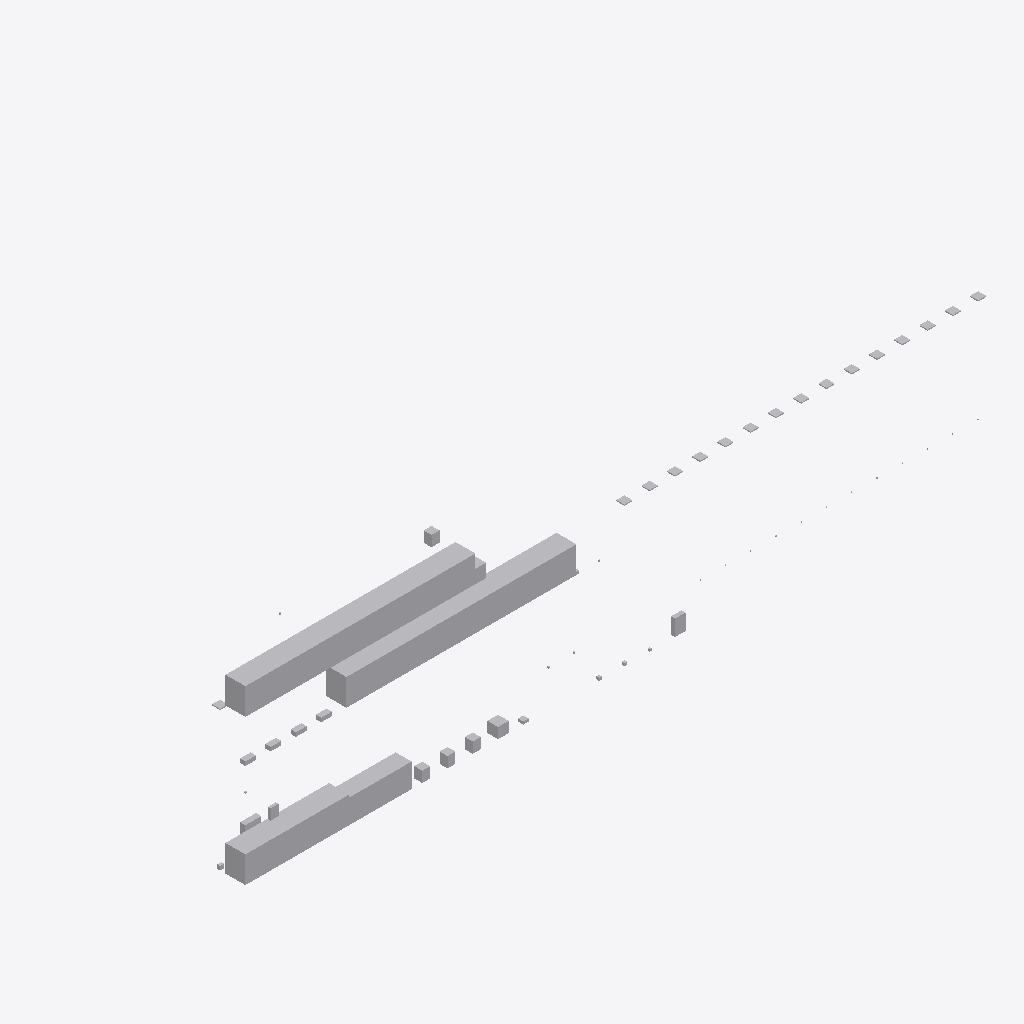
Isometric view of an IFC building model (IFC-SPF (STEP), schema IFC4, length unit millimetre), seen from the south-west, elements coloured by IFC class (only those large enough to see are counted): 53 other elements (light grey).
Extent 55.7 m × 15.6 m × 12.9 m (x, y, z). Storeys (6): SUBSOL 02 at -6.50 m; SUBSOL 01 at -3.25 m; PARTER at 0.00 m; ETAJ 01 at 4.50 m; ETAJ 02 at 7.70 m; COTĂ ATIC at 11.00 m. Elements (90): 24 IfcLightFixture, 18 IfcUnitaryEquipment, 12 IfcFireSuppressionTerminal, 8 IfcSensor, 4 IfcAirTerminalBox, 4 IfcBuildingElementProxy, 4 IfcDamper, 4 IfcPump, 2 IfcChiller, 2 IfcFan, 2 IfcValve, 1 IfcActuator.

HEADER;
FILE_DESCRIPTION(('ViewDefinition [ReferenceView_V1.2]','TEST FIXTURE: synthetic document of a fictitious building. Not a real project.'),'2;1');
FILE_NAME('demo-hotel-mep-rev-a.ifc','2026-01-15T09:00:00',('SOVITECH fixture generator'),('Studio Exemplu SRL (fictitious)'),'fixtures/generators STEP writer (no IfcOpenShell','SOVITECH TEST fixture generator 1','');
FILE_SCHEMA(('IFC4'));
ENDSEC;
DATA;
#100028=IFCPROJECT('1s0hXgNKXIJvDFWAxN9ggG',#100006,'Demo Hotel Bucharest','TEST fixture: synthetic model of a fictitious hotel. Not a real project.',$,$,$,(#100022),#100017);
#100029=IFCSITE('35kAnUn1XHe863Cien0m89',#100006,'Amplasament Demo Hotel Bucharest (fictiv)',$,$,#100025,$,$,.ELEMENT.,$,$,$,$,$);
#100030=IFCBUILDING('3yCzWOF9jM1h3aSQhzt4qf',#100006,'Demo Hotel Bucharest',$,$,#100027,$,$,.ELEMENT.,$,$,$);
#100034=IFCBUILDINGSTOREY('2vwp5iocPN7ueokJbJ4BF4',#100006,'SUBSOL 02',$,$,#100033,$,$,.ELEMENT.,-6500.0);
#100038=IFCBUILDINGSTOREY('0WSfWA6wTJxQtUuObpskuf',#100006,'SUBSOL 01',$,$,#100037,$,$,.ELEMENT.,-3250.0);
#100041=IFCBUILDINGSTOREY('1qyviTxjbLev$C3xGHQ4P6',#100006,'PARTER',$,$,#100040,$,$,.ELEMENT.,0.0);
#100045=IFCBUILDINGSTOREY('0cgtNRdT9OU8N5wvnGJ8dI',#100006,'ETAJ 01',$,$,#100044,$,$,.ELEMENT.,4500.0);
#100049=IFCBUILDINGSTOREY('1rApV4eEHLX8vXDuY0r$45',#100006,'ETAJ 02',$,$,#100048,$,$,.ELEMENT.,7700.0);
#100053=IFCBUILDINGSTOREY('2iZeGCifrHXP13HTVmYRj1',#100006,'COTĂ ATIC',$,$,#100052,$,$,.ELEMENT.,11000.0);
#100190=IFCUNITARYEQUIPMENT('25$eZIF3bOg9mOx09L4str',#100006,'Centrală tratare aer',$,$,#100183,#100189,'CTA-01',.AIRHANDLER.);
#100218=IFCUNITARYEQUIPMENT('0IbeKcbt1OPeUiDakRkawu',#100006,'Centrală tratare aer',$,$,#100214,#100217,'CTA-03',.AIRHANDLER.);
#100403=IFCUNITARYEQUIPMENT('3fJajeJq9RA9GHXAMJdW4O',#100006,'M_Fan Coil:VCV-400:512301',$,'Ventiloconvector',#100399,#100402,'512301',.USERDEFINED.);
#100347=IFCUNITARYEQUIPMENT('2K1CQ6qD9KaBzVV3ZN1EON',#100006,'Ventiloconvector',$,'Ventiloconvector',#100343,#100346,'VCV-1.01',.USERDEFINED.);
#100452=IFCUNITARYEQUIPMENT('2LEVufFTfMN9TfGXCRaQDZ',#100006,'M_Fan Coil:VCV-400:512308',$,'Ventiloconvector',#100448,#100451,'512308',.USERDEFINED.);
#100389=IFCUNITARYEQUIPMENT('2qPzyiKenJUv6ilBFrZEnA',#100006,'Ventiloconvector',$,'Ventiloconvector',#100385,#100388,'VCV-1.07',.USERDEFINED.);
#100361=IFCUNITARYEQUIPMENT('2kGDCVSPXNgwTggoukHrPM',#100006,'Ventiloconvector',$,'Ventiloconvector',#100357,#100360,'VCV-1.03',.USERDEFINED.);
#100410=IFCUNITARYEQUIPMENT('0yHi8hrgzL$gMpRNck3QeC',#100006,'M_Fan Coil:VCV-400:512302',$,'Ventiloconvector',#100406,#100409,'512302',.USERDEFINED.);
#100396=IFCUNITARYEQUIPMENT('2xRcT3LGnIBup2hnHWLlYT',#100006,'Ventiloconvector',$,'Ventiloconvector',#100392,#100395,'VCV-1.08',.USERDEFINED.);
#100438=IFCUNITARYEQUIPMENT('0uvujYQdTSKeoUFe0Pj6nd',#100006,'M_Fan Coil:VCV-400:512306',$,'Ventiloconvector',#100434,#100437,'512306',.USERDEFINED.);
#100238=IFCCHILLER('1f4BSLQqbIHR09aKGZzaUt',#100006,'Chiller răcit cu apă',$,$,#100231,#100237,'CH-01',.WATERCOOLED.);
#100368=IFCUNITARYEQUIPMENT('3oasyM2LfMKg7nBO5D4W93',#100006,'Ventiloconvector',$,'Ventiloconvector',#100364,#100367,'VCV-1.04',.USERDEFINED.);
#100417=IFCUNITARYEQUIPMENT('3XA$_OtIXLu9fIffDXyCyS',#100006,'M_Fan Coil:VCV-400:512303',$,'Ventiloconvector',#100413,#100416,'512303',.USERDEFINED.);
#100431=IFCUNITARYEQUIPMENT('14lPY8C_bNP8dzEg1aBxOI',#100006,'M_Fan Coil:VCV-400:512305',$,'Ventiloconvector',#100427,#100430,'512305',.USERDEFINED.);
#100424=IFCUNITARYEQUIPMENT('2$raFr9pHMneYwUCQCdcSG',#100006,'M_Fan Coil:VCV-400:512304',$,'Ventiloconvector',#100420,#100423,'512304',.USERDEFINED.);
#100253=IFCCHILLER('0kU9fUK3HIzfZWRkMhfBaA',#100006,'Chiller răcit cu aer',$,$,#100249,#100252,'CH-02',.AIRCOOLED.);
#100354=IFCUNITARYEQUIPMENT('0IysZc$XnJahz9k0bb0STt',#100006,'Ventiloconvector',$,'Ventiloconvector',#100350,#100353,'VCV-1.02',.USERDEFINED.);
#100375=IFCUNITARYEQUIPMENT('3voqkIBg5O$PtMbIITxX1s',#100006,'Ventiloconvector',$,'Ventiloconvector',#100371,#100374,'VCV-1.05',.USERDEFINED.);
#100382=IFCUNITARYEQUIPMENT('237T7FrOzOPOGVTnFwOeF$',#100006,'Ventiloconvector',$,'Ventiloconvector',#100378,#100381,'VCV-1.06',.USERDEFINED.);
#100445=IFCUNITARYEQUIPMENT('2a0k76oPDVrO9CoFAGdXtJ',#100006,'M_Fan Coil:VCV-400:512307',$,'Ventiloconvector',#100441,#100444,'512307',.USERDEFINED.);
#100309=IFCFAN('02xHXMQ5vUOAwA8pp95s0Q',#100006,'Ventilator parcare',$,$,#100305,#100308,'VE-P1',.TUBEAXIAL.);
#100586=IFCCONTROLLER('3YvgJluWDKnOUAhk9TUgxV',#100006,'Tablou automatizare',$,$,#100579,#100585,'TA-01',.PROGRAMMABLE.);
#100276=IFCPUMP('15Y2atIUfJdhwnIk9efMuT',#100006,'Pompă circulație',$,$,#100269,#100275,'P1.1',$);
#100898=IFCPUMP('09Y2ZxiLLTdOkYJRx8PFzY',#100006,'Pompă',$,$,#100894,#100897,'ORPHAN-01',.NOTDEFINED.);
#100298=IFCPUMP('156aa6f1PKZxghtCtTQrZF',#100006,'Pompă circulație',$,$,#100294,#100297,'P2',$);
#100490=IFCBUILDINGELEMENTPROXY('1zYMGaPaLIPfX5SJEaPNl5',#100006,'Clapeta antifoc CA-2.04',$,$,#100486,#100489,'401302',.NOTDEFINED.);
#100287=IFCPUMP('24It4MFjnSjxv16_29gip1',#100006,'Pompă circulație',$,$,#100283,#100286,'P1.2',$);
#100884=IFCELECTRICDISTRIBUTIONBOARD('1JVdZJbSbLxhvfAS6Jouo6',#100006,'Tablou general de joasă tensiune',$,$,#100877,#100883,'TGBT',.SWITCHBOARD.);
#100263=IFCBUILDINGELEMENTPROXY('2JUq1mvMvTww31GCHjDTEa',#100006,'Chiller rezervă',$,'Chiller',#100259,#100262,'CH-03',.NOTDEFINED.);
#100599=IFCUNITARYCONTROLELEMENT('39$XZGpmbR7gaNDn0Afj6o',#100006,'Centrală detecție incendiu',$,$,#100592,#100598,'CDI-01',.ALARMPANEL.);
#100208=IFCBUILDINGELEMENTPROXY('3bY3ZQRa9T9wsUQZC8w_O0',#100006,'CTA-02 Centrală tratare aer',$,$,#100201,#100207,'401301',.NOTDEFINED.);
#100340=IFCAIRTERMINALBOX('24OvYz3RnNjQXrINMM4eLy',#100006,'Unitate VAV',$,$,#100336,#100339,'VAV-1.04',.VARIABLEFLOWPRESSUREINDEPENDANT.);
#100333=IFCAIRTERMINALBOX('2ZEejEMH5Vrh3Y5GifiqJp',#100006,'Unitate VAV',$,$,#100329,#100332,'VAV-1.03',.VARIABLEFLOWPRESSUREINDEPENDANT.);
#100326=IFCAIRTERMINALBOX('2uMDFjVFHSAeMjG7JSzRKX',#100006,'Unitate VAV',$,$,#100322,#100325,'VAV-1.02',.VARIABLEFLOWPRESSUREINDEPENDANT.);
#100319=IFCAIRTERMINALBOX('0bH9GIHALSKwZQeXbvlw2H',#100006,'Unitate VAV',$,$,#100312,#100318,'VAV-1.01',.VARIABLEFLOWPRESSUREINDEPENDANT.);
#100710=IFCLIGHTFIXTURE('3qNuFBF6jMwu080tIVC1GK',#100006,'Corp iluminat de siguranță',$,$,#100706,#100709,'IL-E1-02',.SECURITYLIGHTING.);
#100773=IFCLIGHTFIXTURE('3p6GUCNQvQhho1vOcjFiBc',#100006,'Corp iluminat LED',$,$,#100769,#100772,$,.POINTSOURCE.);
#100787=IFCLIGHTFIXTURE('2b3jbNCl1PEQ0NlO$lTu6v',#100006,'Corp iluminat LED',$,$,#100783,#100786,$,.POINTSOURCE.);
#100794=IFCLIGHTFIXTURE('1Htw6QuqPURPEhneZATvQj',#100006,'Corp iluminat LED',$,$,#100790,#100793,$,.POINTSOURCE.);
#100703=IFCLIGHTFIXTURE('3hfKELEc5JHOlb6vz39XmE',#100006,'Corp iluminat de siguranță',$,$,#100699,#100702,'IL-E1-01',.SECURITYLIGHTING.);
#100724=IFCLIGHTFIXTURE('3xTIoeSvbKxQ8Tkm3Lqnm3',#100006,'Corp iluminat de siguranță',$,$,#100720,#100723,'IL-E1-04',.SECURITYLIGHTING.);
#100731=IFCLIGHTFIXTURE('1KQHMAhRHMbui4I604TPtX',#100006,'Corp iluminat LED',$,$,#100727,#100730,$,.POINTSOURCE.);
#100745=IFCLIGHTFIXTURE('1g5q5GPUbRMQwmN1j7ORs_',#100006,'Corp iluminat LED',$,$,#100741,#100744,$,.POINTSOURCE.);
#100752=IFCLIGHTFIXTURE('0riwawTCfSpPVCpx8Zh2L0',#100006,'Corp iluminat LED',$,$,#100748,#100751,$,.POINTSOURCE.);
#100766=IFCLIGHTFIXTURE('0HM_XYw7zI8h5InGy$090C',#100006,'Corp iluminat LED',$,$,#100762,#100765,$,.POINTSOURCE.);
#100780=IFCLIGHTFIXTURE('1vaH9eXL9Kyh7fpTVG0zZG',#100006,'Corp iluminat LED',$,$,#100776,#100779,$,.POINTSOURCE.);
#100801=IFCLIGHTFIXTURE('0rulTxHFrQlfnUOZ0uOKGU',#100006,'Corp iluminat LED',$,$,#100797,#100800,$,.POINTSOURCE.);
#100717=IFCLIGHTFIXTURE('0YfjEAXFvHbPD8D7kiXz89',#100006,'Corp iluminat de siguranță',$,$,#100713,#100716,'IL-E1-03',.SECURITYLIGHTING.);
#100738=IFCLIGHTFIXTURE('1pHpQFLxHK1A20oAYDY$Df',#100006,'Corp iluminat LED',$,$,#100734,#100737,$,.POINTSOURCE.);
#100759=IFCLIGHTFIXTURE('2v$JDE20XJbgVH5eBSlYc1',#100006,'Corp iluminat LED',$,$,#100755,#100758,$,.POINTSOURCE.);
#100808=IFCLIGHTFIXTURE('2YeqgoZ29J6uwsMkhAK9MC',#100006,'Corp iluminat LED',$,$,#100804,#100807,$,.POINTSOURCE.);
#100476=IFCDAMPER('01Z0ylSELM9ffZSomN5Jvn',#100006,'Clapetă de fum',$,$,#100472,#100475,'CFD-S1-01',.SMOKEDAMPER.);
#100874=IFCFLOWMETER('1Zkl13NQbOmP$u41uSJWl3',#100006,'Contor energie termică',$,$,#100867,#100873,'CET-01',.ENERGYMETER.);
ENDSEC;
